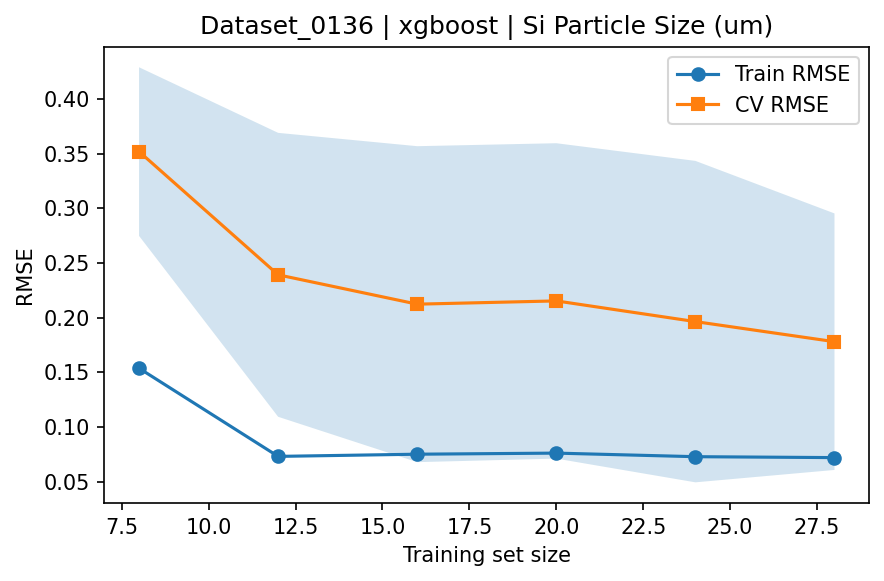

Values plotted in this chart, from the file beside it:
train_size, train_rmse_mean, train_rmse_std, test_rmse_mean, test_rmse_std
8, 0.1537, 0.03988, 0.3518, 0.07709
12, 0.07318, 0.01233, 0.2392, 0.1298
16, 0.07518, 0.01023, 0.2123, 0.1444
20, 0.07617, 0.01397, 0.2153, 0.1441
24, 0.07291, 0.01651, 0.1964, 0.1469
28, 0.07207, 0.01344, 0.178, 0.1172
